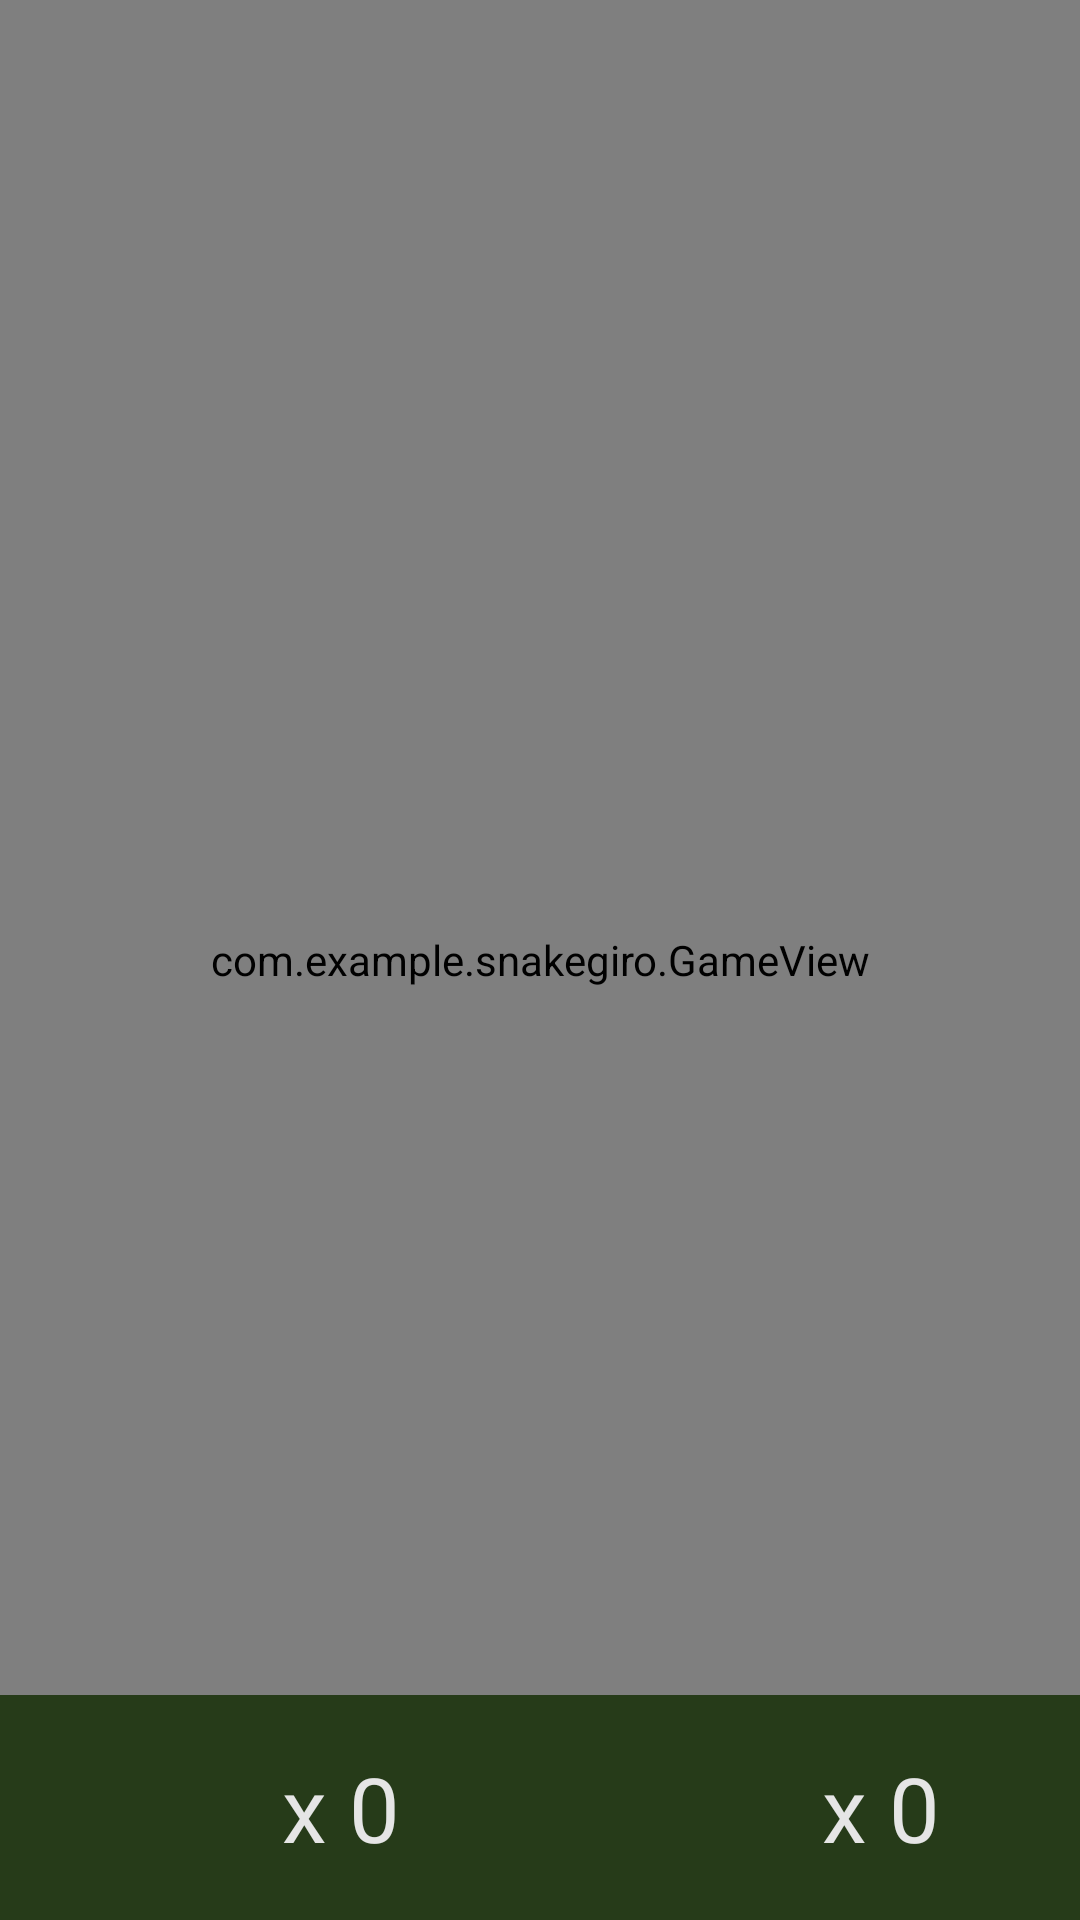

Layout XML and referenced resources for this Android screen:
<!-- AndroidManifest.xml: application theme Theme.Design.NoActionBar -->
<!-- res/layout/activity_main.xml -->
<?xml version="1.0" encoding="utf-8"?>
<RelativeLayout xmlns:android="http://schemas.android.com/apk/res/android"
    xmlns:app="http://schemas.android.com/apk/res-auto"
    xmlns:tools="http://schemas.android.com/tools"
    android:layout_width="match_parent"
    android:layout_height="match_parent"
    tools:context=".MainActivity">
    <com.example.snakegiro.GameView
        android:id="@+id/game_view"
        android:layout_width="match_parent"
        android:layout_height="match_parent"/>
    <LinearLayout android:layout_width="match_parent"
        android:layout_height="75dp"
        android:background="#102B00"
        android:alpha="0.8"
        android:layout_alignParentBottom="true"
        android:orientation="horizontal"
        android:weightSum="2">
        <RelativeLayout
            android:layout_width="0dp"
            android:layout_height="match_parent"
            android:layout_weight="1">
            <LinearLayout
                android:layout_width="wrap_content"
                android:layout_height="wrap_content"
                android:orientation="horizontal"
                android:layout_centerInParent="true">
                <ImageView
                    android:src="@drawable/apple"
                    android:layout_width="40dp"
                    android:layout_height="40dp"
                    android:scaleType="fitXY"/>
                <TextView
                    android:id="@+id/text_score"
                    android:textColor="#ffffff"
                    android:textSize="30sp"
                    android:text=" x 0"
                    android:layout_width="wrap_content"
                    android:layout_height="wrap_content"></TextView>
            </LinearLayout>

        </RelativeLayout>
        <RelativeLayout
            android:layout_width="0dp"
            android:layout_height="match_parent"
            android:layout_weight="1">
            <LinearLayout
                android:layout_width="wrap_content"
                android:layout_height="wrap_content"
                android:orientation="horizontal"
                android:layout_centerInParent="true">
                <ImageView
                    android:src="@drawable/ic_baseline_emoji_events_24"
                    app:tint="#FFEB3B"
                    android:layout_width="40dp"
                    android:layout_height="40dp"
                    android:scaleType="fitXY"/>
                <TextView
                    android:id="@+id/text_highscore"
                    android:textColor="#ffffff"
                    android:textSize="30sp"
                    android:text=" x 0"
                    android:layout_width="wrap_content"
                    android:layout_height="wrap_content"></TextView>
            </LinearLayout>

        </RelativeLayout>
    </LinearLayout>

</RelativeLayout>
<!-- resources referenced by this layout -->
<resources>

</resources>
